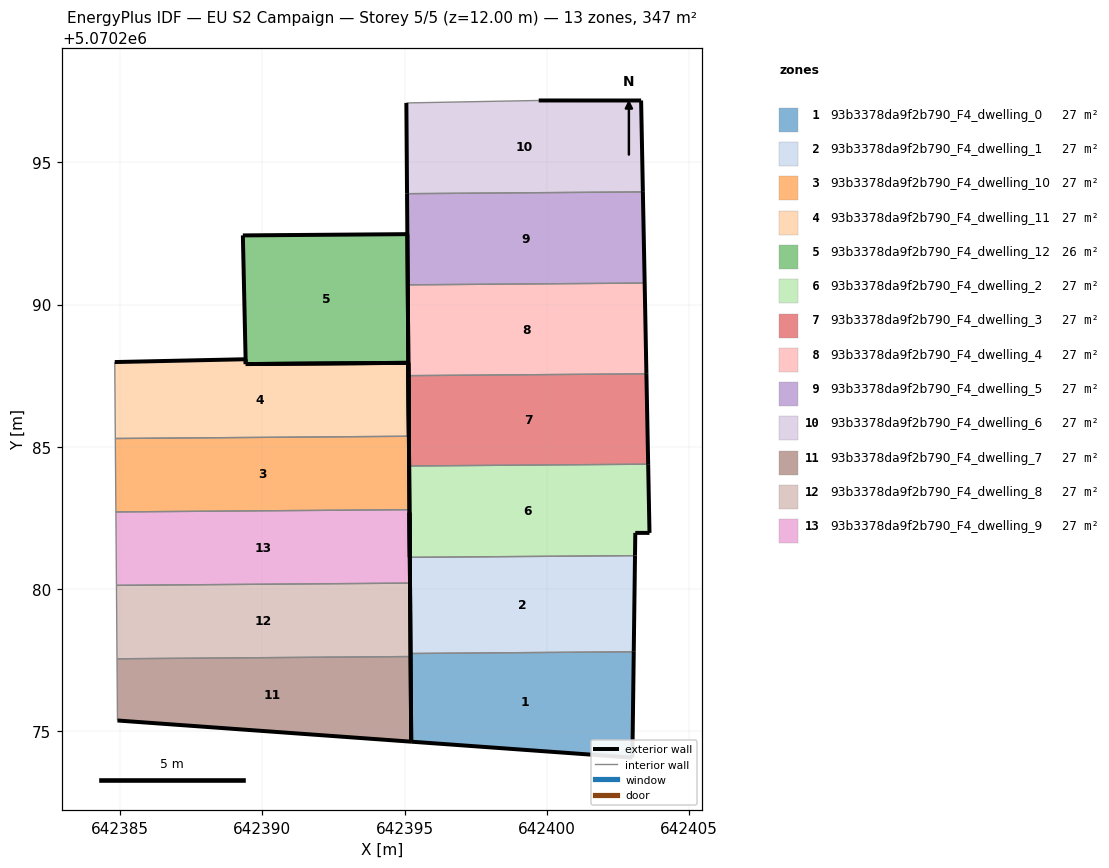
=== STOREY PLAN SPEC (per zone: floor XY polygon, exterior-wall plan segments, windows/doors) ===
zone 1: 93b3378da9f2b790_F4_dwelling_0  (26.7 m²)
  floor: (642403.01, 5070274.06) (642403.06, 5070277.79) (642395.21, 5070277.73) (642395.23, 5070274.62)
  exterior wall: (642403.06, 5070277.79) – (642403.01, 5070274.06)  [3.7 m]
  exterior wall: (642403.01, 5070274.06) – (642395.23, 5070274.62)  [7.8 m]
  exterior wall: (642395.23, 5070274.62) – (642395.21, 5070277.73)  [3.1 m]
  interior walls: 1
zone 2: 93b3378da9f2b790_F4_dwelling_1  (26.7 m²)
  floor: (642403.06, 5070277.79) (642403.11, 5070281.17) (642395.19, 5070281.11) (642395.17, 5070282.68) (642395.21, 5070277.73)
  exterior wall: (642395.17, 5070282.68) – (642395.19, 5070281.11)  [1.6 m]
  exterior wall: (642403.11, 5070281.17) – (642403.06, 5070277.79)  [3.4 m]
  exterior wall: (642395.21, 5070277.73) – (642395.17, 5070282.68)  [5.0 m]
  interior walls: 2
zone 3: 93b3378da9f2b790_F4_dwelling_10  (26.7 m²)
  floor: (642395.17, 5070282.79) (642395.15, 5070285.37) (642384.82, 5070285.29) (642384.84, 5070282.71)
  exterior wall: (642395.15, 5070285.37) – (642395.17, 5070282.79)  [2.6 m]
  interior walls: 3
zone 4: 93b3378da9f2b790_F4_dwelling_11  (27.3 m²)
  floor: (642395.15, 5070285.37) (642395.13, 5070287.95) (642389.41, 5070287.91) (642389.41, 5070288.08) (642384.81, 5070287.98) (642384.81, 5070287.87) (642384.82, 5070285.29)
  exterior wall: (642384.81, 5070287.98) – (642389.41, 5070288.08)  [4.6 m]
  exterior wall: (642389.41, 5070288.08) – (642389.41, 5070287.91)  [0.2 m]
  exterior wall: (642389.41, 5070287.91) – (642395.13, 5070287.95)  [5.7 m]
  exterior wall: (642395.13, 5070287.95) – (642395.15, 5070285.37)  [2.6 m]
  interior walls: 3
zone 5: 93b3378da9f2b790_F4_dwelling_12  (26.0 m²)
  floor: (642395.10, 5070292.48) (642395.15, 5070285.37) (642395.13, 5070287.95) (642389.42, 5070287.91) (642389.31, 5070292.43)
  exterior wall: (642389.42, 5070287.91) – (642389.41, 5070287.91)  [0.0 m]
  exterior wall: (642389.42, 5070287.91) – (642395.13, 5070287.95)  [5.7 m]
  exterior wall: (642395.13, 5070287.95) – (642395.15, 5070285.37)  [2.6 m]
  exterior wall: (642395.15, 5070285.37) – (642395.10, 5070292.48)  [7.1 m]
  exterior wall: (642395.10, 5070292.48) – (642389.31, 5070292.43)  [5.8 m]
  exterior wall: (642389.31, 5070292.43) – (642389.41, 5070287.91)  [4.5 m]
zone 6: 93b3378da9f2b790_F4_dwelling_2  (26.7 m²)
  floor: (642403.11, 5070281.17) (642403.12, 5070281.97) (642403.62, 5070281.97) (642403.57, 5070284.39) (642395.16, 5070284.32) (642395.19, 5070281.11)
  exterior wall: (642403.57, 5070284.39) – (642403.62, 5070281.97)  [2.4 m]
  exterior wall: (642403.62, 5070281.97) – (642403.12, 5070281.97)  [0.5 m]
  exterior wall: (642403.12, 5070281.97) – (642403.11, 5070281.17)  [0.8 m]
  exterior wall: (642395.19, 5070281.11) – (642395.16, 5070284.32)  [3.2 m]
  interior walls: 2
zone 7: 93b3378da9f2b790_F4_dwelling_3  (26.7 m²)
  floor: (642403.57, 5070284.39) (642403.51, 5070287.57) (642395.14, 5070287.50) (642395.16, 5070284.32)
  exterior wall: (642395.16, 5070284.32) – (642395.14, 5070287.50)  [3.2 m]
  exterior wall: (642403.51, 5070287.57) – (642403.57, 5070284.39)  [3.2 m]
  interior walls: 2
zone 8: 93b3378da9f2b790_F4_dwelling_4  (26.7 m²)
  floor: (642403.51, 5070287.57) (642403.45, 5070290.76) (642395.11, 5070290.70) (642395.14, 5070287.50)
  exterior wall: (642395.14, 5070287.50) – (642395.11, 5070290.70)  [3.2 m]
  exterior wall: (642403.45, 5070290.76) – (642403.51, 5070287.57)  [3.2 m]
  interior walls: 2
zone 9: 93b3378da9f2b790_F4_dwelling_5  (26.7 m²)
  floor: (642403.45, 5070290.76) (642403.38, 5070293.96) (642395.09, 5070293.90) (642395.11, 5070290.70)
  exterior wall: (642395.11, 5070290.70) – (642395.09, 5070293.90)  [3.2 m]
  exterior wall: (642403.38, 5070293.96) – (642403.45, 5070290.76)  [3.2 m]
  interior walls: 2
zone 10: 93b3378da9f2b790_F4_dwelling_6  (26.7 m²)
  floor: (642403.38, 5070293.96) (642403.32, 5070297.18) (642399.72, 5070297.18) (642395.06, 5070297.09) (642395.09, 5070293.90)
  exterior wall: (642403.32, 5070297.18) – (642403.38, 5070293.96)  [3.2 m]
  exterior wall: (642395.09, 5070293.90) – (642395.06, 5070297.09)  [3.2 m]
  exterior wall: (642399.72, 5070297.18) – (642403.32, 5070297.18)  [3.6 m]
  interior walls: 2
zone 11: 93b3378da9f2b790_F4_dwelling_7  (26.7 m²)
  floor: (642395.23, 5070274.62) (642395.21, 5070277.62) (642384.88, 5070277.54) (642384.90, 5070275.37)
  exterior wall: (642395.23, 5070274.62) – (642384.90, 5070275.37)  [10.4 m]
  exterior wall: (642395.21, 5070277.62) – (642395.23, 5070274.62)  [3.0 m]
  interior walls: 2
zone 12: 93b3378da9f2b790_F4_dwelling_8  (26.7 m²)
  floor: (642395.21, 5070277.62) (642395.19, 5070280.20) (642384.86, 5070280.12) (642384.88, 5070277.54)
  exterior wall: (642395.19, 5070280.20) – (642395.21, 5070277.62)  [2.6 m]
  interior walls: 3
zone 13: 93b3378da9f2b790_F4_dwelling_9  (26.7 m²)
  floor: (642395.19, 5070280.20) (642395.17, 5070282.79) (642384.84, 5070282.71) (642384.86, 5070280.12)
  exterior wall: (642395.17, 5070282.79) – (642395.19, 5070280.20)  [2.6 m]
  interior walls: 3

=== DERIVED (storey summary) ===
Building: EU S2 Campaign
Storey: 5 of 5  (floor level z = 12.00 m)
Storey gross floor area: 346.8 m²
Zones on this storey: 13
  - 93b3378da9f2b790_F4_dwelling_0: floor 26.7 m²; exterior wall 14.6 m (43.9 m²); WWR 0.0%
  - 93b3378da9f2b790_F4_dwelling_1: floor 26.7 m²; exterior wall 9.9 m (29.7 m²); WWR 0.0%
  - 93b3378da9f2b790_F4_dwelling_10: floor 26.7 m²; exterior wall 2.6 m (7.7 m²); WWR 0.0%
  - 93b3378da9f2b790_F4_dwelling_11: floor 27.3 m²; exterior wall 13.1 m (39.2 m²); WWR 0.0%
  - 93b3378da9f2b790_F4_dwelling_12: floor 26.0 m²; exterior wall 25.7 m (77.2 m²); WWR 0.0%
  - 93b3378da9f2b790_F4_dwelling_2: floor 26.7 m²; exterior wall 6.9 m (20.8 m²); WWR 0.0%
  - 93b3378da9f2b790_F4_dwelling_3: floor 26.7 m²; exterior wall 6.4 m (19.1 m²); WWR 0.0%
  - 93b3378da9f2b790_F4_dwelling_4: floor 26.7 m²; exterior wall 6.4 m (19.2 m²); WWR 0.0%
  - 93b3378da9f2b790_F4_dwelling_5: floor 26.7 m²; exterior wall 6.4 m (19.2 m²); WWR 0.0%
  - 93b3378da9f2b790_F4_dwelling_6: floor 26.7 m²; exterior wall 10.0 m (30.0 m²); WWR 0.0%
  - 93b3378da9f2b790_F4_dwelling_7: floor 26.7 m²; exterior wall 13.4 m (40.1 m²); WWR 0.0%
  - 93b3378da9f2b790_F4_dwelling_8: floor 26.7 m²; exterior wall 2.6 m (7.7 m²); WWR 0.0%
  - 93b3378da9f2b790_F4_dwelling_9: floor 26.7 m²; exterior wall 2.6 m (7.7 m²); WWR 0.0%
Zone adjacency (shared interzone walls):
  - 93b3378da9f2b790_F4_dwelling_0 ↔ 93b3378da9f2b790_F4_dwelling_1
  - 93b3378da9f2b790_F4_dwelling_1 ↔ 93b3378da9f2b790_F4_dwelling_2
  - 93b3378da9f2b790_F4_dwelling_10 ↔ 93b3378da9f2b790_F4_dwelling_11
  - 93b3378da9f2b790_F4_dwelling_10 ↔ 93b3378da9f2b790_F4_dwelling_9
  - 93b3378da9f2b790_F4_dwelling_2 ↔ 93b3378da9f2b790_F4_dwelling_3
  - 93b3378da9f2b790_F4_dwelling_3 ↔ 93b3378da9f2b790_F4_dwelling_4
  - 93b3378da9f2b790_F4_dwelling_4 ↔ 93b3378da9f2b790_F4_dwelling_5
  - 93b3378da9f2b790_F4_dwelling_5 ↔ 93b3378da9f2b790_F4_dwelling_6
  - 93b3378da9f2b790_F4_dwelling_7 ↔ 93b3378da9f2b790_F4_dwelling_8
  - 93b3378da9f2b790_F4_dwelling_8 ↔ 93b3378da9f2b790_F4_dwelling_9